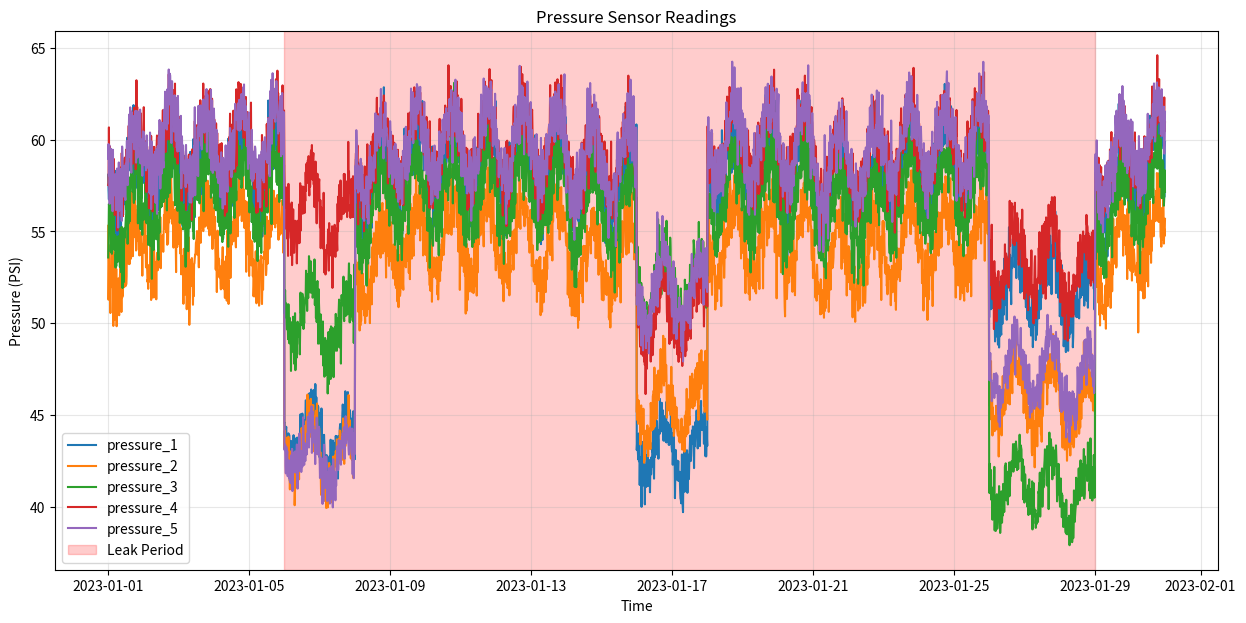
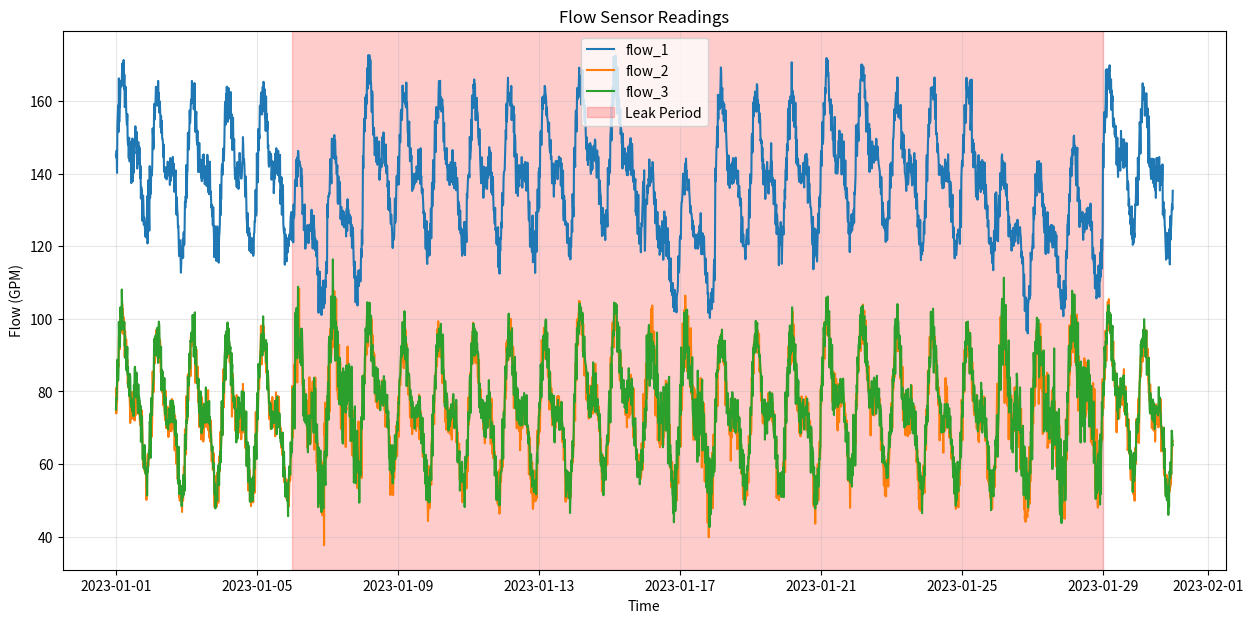
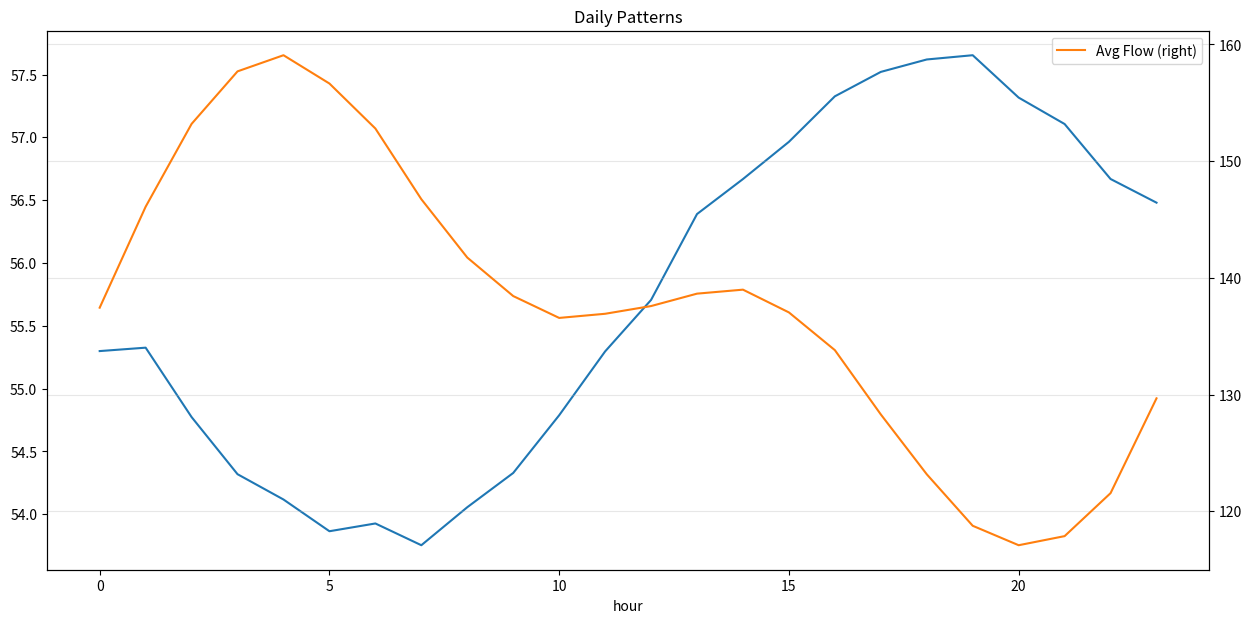

The script that saved these images, in order:
#!/usr/bin/env python3
# Generate synthetic water distribution network data for leakage detection

import numpy as np
import pandas as pd
from datetime import datetime, timedelta
import matplotlib.pyplot as plt
import os

def generate_water_network_data(
    n_days=30,
    sampling_rate_mins=15,
    n_pressure_sensors=5,
    n_flow_sensors=3,
    leak_periods=None,
    output_file='synthetic_water_network_data.csv'
):
    """
    Generate synthetic water distribution network data
    
    Args:
        n_days: Number of days to simulate
        sampling_rate_mins: Sampling rate in minutes
        n_pressure_sensors: Number of pressure sensors in the network
        n_flow_sensors: Number of flow sensors in the network
        leak_periods: List of tuples with (start_day, end_day) for leak periods
        output_file: Path to save the CSV file
        
    Returns:
        DataFrame with synthetic water network data
    """
    # Calculate number of samples
    n_samples = int(n_days * 24 * 60 / sampling_rate_mins)
    
    # Create timestamps
    start_date = datetime(2023, 1, 1)
    timestamps = [start_date + timedelta(minutes=i*sampling_rate_mins) for i in range(n_samples)]
    
    # Create a DataFrame with timestamps
    data = pd.DataFrame({'timestamp': timestamps})
    
    # Add hour and day of week for cyclical patterns
    data['hour'] = data['timestamp'].dt.hour
    data['day_of_week'] = data['timestamp'].dt.dayofweek
    
    # Generate base pressure data (normal distribution around mean values)
    base_pressure = 60  # Base pressure in PSI
    for i in range(n_pressure_sensors):
        # Add some variation between sensors
        sensor_base = base_pressure + np.random.normal(0, 5)
        
        # Generate pressure with daily patterns
        pressure = np.zeros(n_samples)
        for j in range(n_samples):
            hour = data['hour'].iloc[j]
            day = data['day_of_week'].iloc[j]
            
            # Daily pattern: pressure drops during peak usage hours (morning and evening)
            hour_factor = -2 * np.sin(hour * np.pi / 12)
            
            # Weekly pattern: lower pressure on weekends
            day_factor = -1 if day >= 5 else 0  # Weekend effect
            
            # Add noise
            noise = np.random.normal(0, 1)
            
            # Combine factors
            pressure[j] = sensor_base + hour_factor + day_factor + noise
        
        data['pressure_{}'.format(i+1)] = pressure
    
    # Generate base flow data
    base_flow = 100  # Base flow in gallons per minute
    for i in range(n_flow_sensors):
        # Add some variation between sensors
        sensor_base = base_flow + np.random.normal(0, 20)
        
        # Generate flow with daily patterns
        flow = np.zeros(n_samples)
        for j in range(n_samples):
            hour = data['hour'].iloc[j]
            day = data['day_of_week'].iloc[j]
            
            # Daily pattern: flow increases during peak usage hours
            hour_factor = 15 * np.sin(hour * np.pi / 12) + 10 * np.sin(hour * np.pi / 6)
            
            # Weekly pattern: higher flow on weekends
            day_factor = 5 if day >= 5 else 0
            
            # Add noise
            noise = np.random.normal(0, 3)
            
            # Combine factors
            flow[j] = max(0, sensor_base + hour_factor + day_factor + noise)  # Ensure non-negative
        
        data['flow_{}'.format(i+1)] = flow
    
    # Initialize leak status (0 = no leak, 1 = leak)
    data['leak'] = 0
    
    # Introduce leaks during specified periods
    if leak_periods:
        for start_day, end_day in leak_periods:
            start_idx = int(start_day * 24 * 60 / sampling_rate_mins)
            end_idx = int(end_day * 24 * 60 / sampling_rate_mins)
            
            # Mark as leak
            data.loc[start_idx:end_idx, 'leak'] = 1
            
            # Adjust pressure and flow during leak
            for i in range(n_pressure_sensors):
                # Different sensors are affected differently by the leak
                effect = np.random.uniform(0.7, 0.95)  # Pressure drop effect
                data.loc[start_idx:end_idx, 'pressure_{}'.format(i+1)] *= effect
            
            for i in range(n_flow_sensors):
                # Flow sensors downstream of leak show decreased flow,
                # while sensors upstream might not show significant changes
                if i < n_flow_sensors // 2:
                    effect = np.random.uniform(0.8, 0.95)  # Flow decrease
                    data.loc[start_idx:end_idx, 'flow_{}'.format(i+1)] *= effect
                else:
                    # Add more variation to flow due to leak
                    data.loc[start_idx:end_idx, 'flow_{}'.format(i+1)] += np.random.normal(0, 5, size=end_idx-start_idx+1)
    
    # Save to CSV
    data.to_csv(output_file, index=False)
    print("Generated synthetic data with {} samples and saved to {}".format(n_samples, output_file))
    
    return data

def plot_data(data, output_dir='plots'):
    """
    Plot the generated data for visualization
    
    Args:
        data: DataFrame with synthetic data
        output_dir: Directory to save plots
    """
    # Create directory if it doesn't exist
    if not os.path.exists(output_dir):
        os.makedirs(output_dir)
    
    # Plot pressure data
    pressure_cols = [col for col in data.columns if 'pressure' in col]
    plt.figure(figsize=(15, 7))
    for col in pressure_cols:
        plt.plot(data['timestamp'], data[col], label=col)
    
    # Highlight leak periods
    leak_periods = data[data['leak'] == 1]['timestamp']
    if len(leak_periods) > 0:
        plt.axvspan(leak_periods.min(), leak_periods.max(), color='red', alpha=0.2, label='Leak Period')
    
    plt.xlabel('Time')
    plt.ylabel('Pressure (PSI)')
    plt.title('Pressure Sensor Readings')
    plt.legend()
    plt.grid(True, alpha=0.3)
    plt.savefig('{}/pressure_data.png'.format(output_dir))
    
    # Plot flow data
    flow_cols = [col for col in data.columns if 'flow' in col]
    plt.figure(figsize=(15, 7))
    for col in flow_cols:
        plt.plot(data['timestamp'], data[col], label=col)
    
    # Highlight leak periods
    if len(leak_periods) > 0:
        plt.axvspan(leak_periods.min(), leak_periods.max(), color='red', alpha=0.2, label='Leak Period')
    
    plt.xlabel('Time')
    plt.ylabel('Flow (GPM)')
    plt.title('Flow Sensor Readings')
    plt.legend()
    plt.grid(True, alpha=0.3)
    plt.savefig('{}/flow_data.png'.format(output_dir))
    
    # Plot daily patterns
    plt.figure(figsize=(15, 7))
    data.groupby('hour')['pressure_1'].mean().plot(label='Avg Pressure')
    data.groupby('hour')['flow_1'].mean().plot(label='Avg Flow', secondary_y=True)
    plt.xlabel('Hour of Day')
    plt.title('Daily Patterns')
    plt.legend()
    plt.grid(True, alpha=0.3)
    plt.savefig('{}/daily_patterns.png'.format(output_dir))

if __name__ == "__main__":
    # Define leak periods (start_day, end_day)
    leak_periods = [
        (5, 7),    # 2-day leak in the first week
        (15, 17),  # 2-day leak in the third week
        (25, 28)   # 3-day leak in the fourth week
    ]
    
    # Generate data
    data = generate_water_network_data(
        n_days=30,
        sampling_rate_mins=15,
        n_pressure_sensors=5,
        n_flow_sensors=3,
        leak_periods=leak_periods,
        output_file='synthetic_water_network_data.csv'
    )
    
    # Plot data
    plot_data(data, output_dir='plots') 